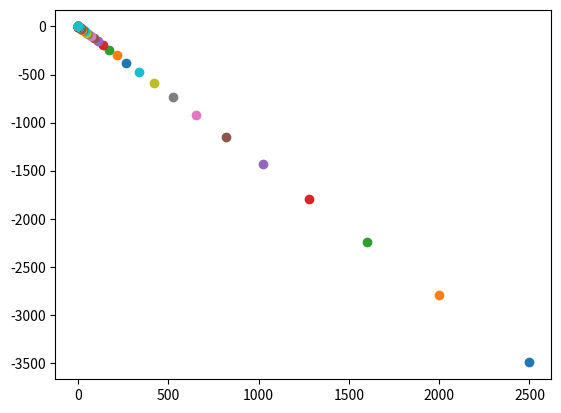

Recreate this plot in Python.
import numpy as np
import matplotlib.pyplot as plt

# 勾配の計算
def numerical_gradient(f, x):
    h = 1e-4
    grad = np.zeros_like(x)  # 勾配を0で初期化
    for i in range(x.size):
        tmp = x[i]
        # f(x+h)
        x[i] = tmp + h
        fxh1 = f(x)
        # f(x-h)
        x[i] = tmp - h
        fxh2 = f(x)

        # xを元に戻す
        x[i] = tmp
        # 勾配
        grad[i] = (fxh1 - fxh2) / (2 * h)  # 修正: '+' を '-' に変更
    return grad

# lrは学習率, step_numは試行回数
def gradient_descent(f, init_x, lr=0.01, step_num=100):
    x = init_x.copy()

    for i in range(step_num):
        grad = numerical_gradient(f, x)
        x = x - lr * grad  # xの更新
        plt.scatter(x[0],x[1])
    return x

def f(x):
    return x[0] ** 2 + x[1] ** 2

init_x = np.array([-3, 4])
ans = gradient_descent(f, init_x,lr=0.1,step_num=100)
print(ans)
plt.show()